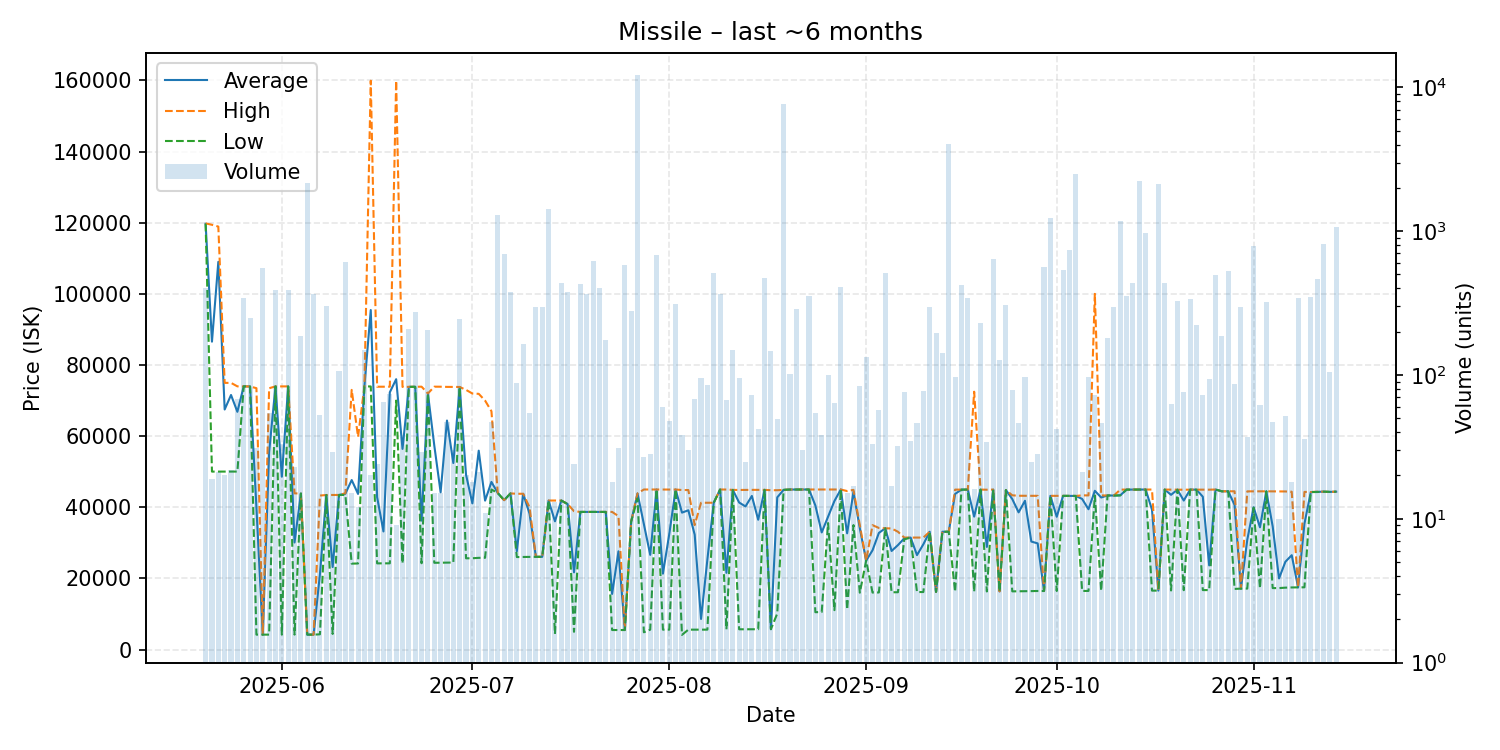

Source data for this figure (header and first rows):
date, average, highest, lowest, order_count, volume
2025-05-20, 119700, 119800, 119700, 12, 403
2025-05-21, 86551, 119400, 50030, 9, 19
2025-05-22, 108985, 118900, 50030, 6, 21
2025-05-23, 67486, 74970, 50030, 9, 20
2025-05-24, 71567, 74970, 50040, 8, 22
2025-05-25, 66839, 73990, 50040, 15, 68
2025-05-26, 73990, 73990, 73990, 17, 342
2025-05-27, 73960, 73960, 73960, 14, 247
2025-05-28, 39961, 73480, 4208, 16, 31
2025-05-29, 4210, 4210, 4210, 15, 554
2025-05-30, 55504, 73460, 4208, 11, 54
2025-05-31, 73980, 73980, 73980, 25, 392
2025-06-01, 48609, 73980, 4209, 16, 33
2025-06-02, 73980, 73980, 73980, 16, 392
2025-06-03, 30104, 43920, 4210, 4, 23
2025-06-04, 43870, 43870, 43870, 13, 186
2025-06-05, 4210, 4210, 4210, 21, 2149
2025-06-06, 4202, 4202, 4202, 13, 365
2025-06-07, 21229, 43300, 4300, 18, 53
2025-06-08, 43450, 43450, 43450, 14, 300
2025-06-09, 23209, 43460, 4401, 14, 29
2025-06-10, 43470, 43470, 43470, 7, 107
2025-06-11, 43810, 43930, 43470, 20, 614
2025-06-12, 47658, 73000, 24160, 7, 15
2025-06-13, 43753, 59800, 24210, 7, 12
2025-06-14, 73990, 73990, 73990, 15, 148
2025-06-15, 95445, 159900, 73960, 8, 20
2025-06-16, 42857, 73890, 24240, 10, 24
2025-06-17, 33211, 73890, 24250, 9, 65
2025-06-18, 72319, 73890, 24250, 17, 74
2025-06-19, 76004, 159900, 70000, 6, 9
2025-06-20, 56410, 73830, 24250, 16, 37
2025-06-21, 73840, 73840, 73840, 16, 210
2025-06-22, 73870, 73870, 73870, 15, 273
2025-06-23, 36255, 73900, 24275, 14, 29
2025-06-24, 71990, 71990, 71990, 9, 206
2025-06-25, 57402, 73900, 24400, 6, 15
2025-06-26, 44211, 73890, 24430, 10, 15
2025-06-27, 64383, 73840, 24450, 6, 47
2025-06-28, 52443, 73830, 24470, 13, 30
2025-06-29, 73820, 73820, 73820, 12, 246
2025-06-30, 49157, 73000, 25660, 6, 20
2025-07-01, 41103, 71980, 25680, 3, 18
2025-07-02, 55917, 71890, 25790, 10, 21
2025-07-03, 41873, 69990, 25810, 8, 11
2025-07-04, 47130, 67000, 45000, 14, 47
2025-07-05, 44000, 44000, 44000, 17, 1301
2025-07-06, 42000, 42000, 42000, 20, 698
2025-07-07, 43890, 43890, 43890, 7, 380
2025-07-08, 27649, 43800, 26010, 6, 88
2025-07-09, 43790, 43800, 26050, 9, 163
2025-07-10, 38193, 40000, 26060, 9, 54
2025-07-11, 26080, 26080, 26080, 13, 298
2025-07-12, 26080, 26080, 26080, 21, 297
2025-07-13, 41900, 41900, 41900, 33, 1429
2025-07-14, 36062, 41900, 4400, 5, 13
2025-07-15, 41900, 41900, 41900, 12, 437
2025-07-16, 40900, 40900, 40900, 5, 379
2025-07-17, 21722, 38900, 5002, 18, 24
2025-07-18, 38700, 38700, 38700, 9, 431
... 119 more rows
